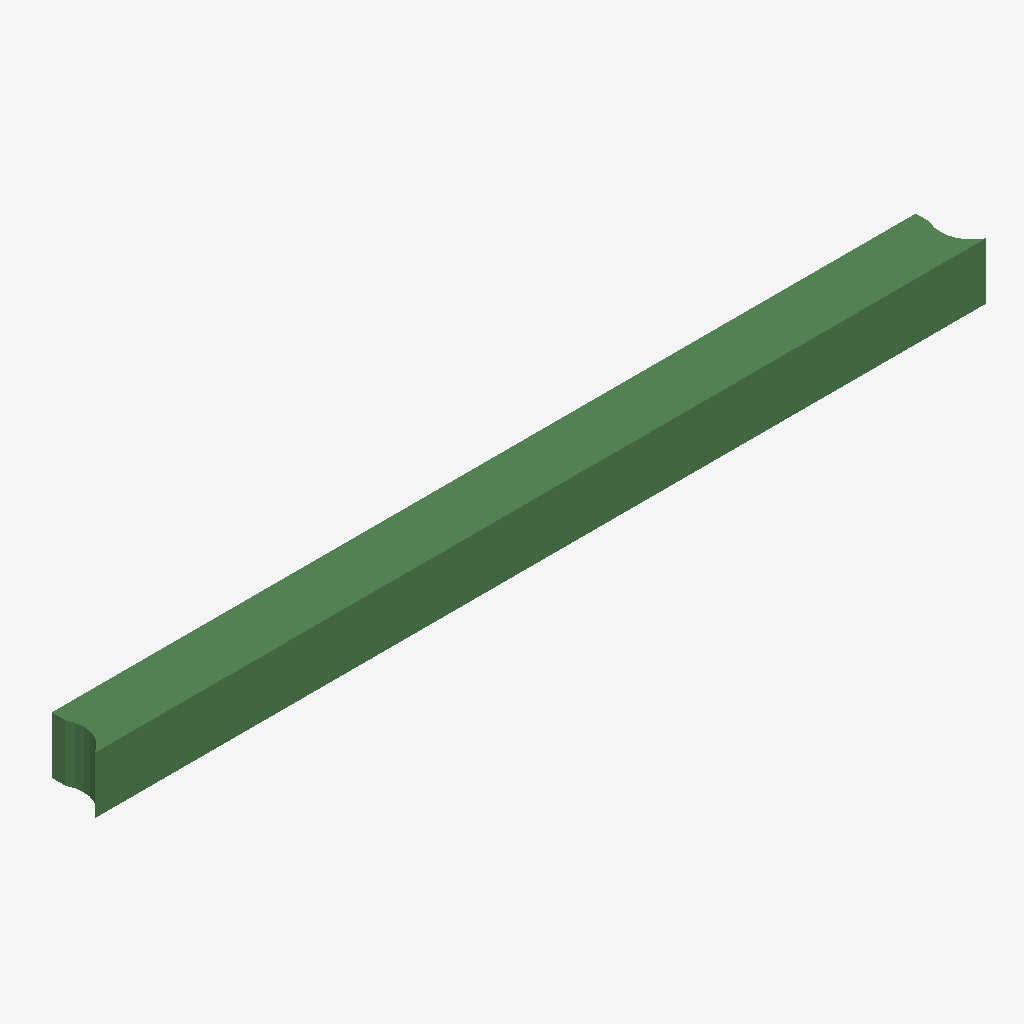
Isometric view of an IFC building model (IFC-SPF (STEP), schema IFC2X3, length unit metre), seen from the south-west, elements coloured by IFC class: 1 beam (green).
Extent 6296.2 m × 400.0 m × 400.0 m (x, y, z). Storeys (1): Default Building Storey at 0.00 m. Elements (1): 1 IfcBeam.

HEADER;
FILE_DESCRIPTION(('ViewDefinition [CoordinationView]'),'2;1');
FILE_NAME('/Users/macbook/Desktop/BIM/data/rst_advanced/IfcBeam329.ifc','2018-08-31T00:08:16-0400',('Unknown Author','info@ifctoolsproject.com'),('Unknown Organization'),'IFC Tools Project - IFC2x3 Java Toolbox','IFC2x3 Java Toolbox 2.0','Unknown Authorizer');
FILE_SCHEMA(('IFC2X3'));
ENDSEC;
DATA;
#143=IFCPROJECT('2zvtwX9aD5Tfs_bzMnt76L',#135,'Default Project','Description of Default Project',$,$,$,(#138),#142);
#145=IFCBUILDING('3e3qXroZr6R8p06nW9JHMR',#135,'Default Building','Description',$,#144,$,$,.ELEMENT.,$,$,$);
#146=IFCBUILDINGSTOREY('1eGfboLlDC1wPlKKj7_ByI',#135,'Default Building Storey','Description',$,#144,$,$,.ELEMENT.,$);
#1=IFCBEAM('2UD3D7uxP8kecbbBCRtz2D',#2,'M_Concrete-Rectangular Beam:400 x 800mm:152075',$,'M_Concrete-Rectangular Beam:400 x 800mm:69975',#3,#4,'152075');
ENDSEC;
